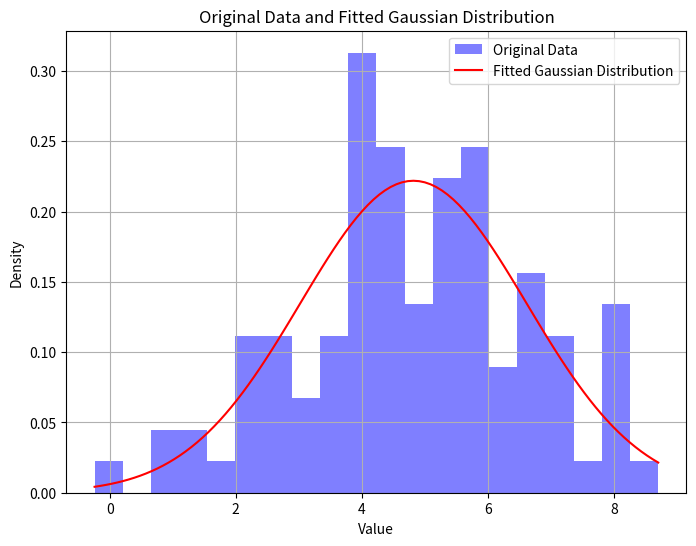

The matplotlib source for this figure:
import numpy as np
import matplotlib.pyplot as plt

# Generate synthetic data from a normal distribution
np.random.seed(42)
data = np.random.normal(loc=5, scale=2, size=100)

# Define the negative log-likelihood function
def neg_log_likelihood(params, data):
    mu, sigma = params
    log_likelihood = -np.sum(-0.5 * np.log(2 * np.pi * sigma ** 2) - 0.5 * ((data - mu) / sigma) ** 2)
    return -log_likelihood

# Initial guess for the parameters
mu_guess = np.mean(data)
sigma_guess = np.std(data)
initial_guess = [mu_guess, sigma_guess]

# Minimize the negative log-likelihood to estimate the parameters using grid search
def estimate_parameters(data):
    best_params = None
    best_likelihood = -np.inf
    for mu in np.linspace(np.min(data), np.max(data), 100):
        for sigma in np.linspace(0.1, np.max(data) - np.min(data), 100):
            likelihood = neg_log_likelihood([mu, sigma], data)
            if likelihood > best_likelihood:
                best_likelihood = likelihood
                best_params = [mu, sigma]
    return best_params

# Estimate parameters using MLE
mu_mle, sigma_mle = estimate_parameters(data)

# Print the estimated parameters
print("Maximum Likelihood Estimates 2:")
print("Mean:", mu_mle)
print("Standard Deviation:", sigma_mle)



# Estimated parameters
mu_mle = mu_mle
sigma_mle = sigma_mle

# Generate points for the fitted Gaussian distribution
x = np.linspace(np.min(data), np.max(data), 100)
y = 1 / (sigma_mle * np.sqrt(2 * np.pi)) * np.exp(-(x - mu_mle)**2 / (2 * sigma_mle**2))

# Plot the original data and fitted Gaussian distribution
plt.figure(figsize=(8, 6))
plt.hist(data, bins=20, density=True, alpha=0.5, color='blue', label='Original Data')
plt.plot(x, y, color='red', label='Fitted Gaussian Distribution')
plt.title('Original Data and Fitted Gaussian Distribution')
plt.xlabel('Value')
plt.ylabel('Density')
plt.legend()
plt.grid(True)
plt.show()
